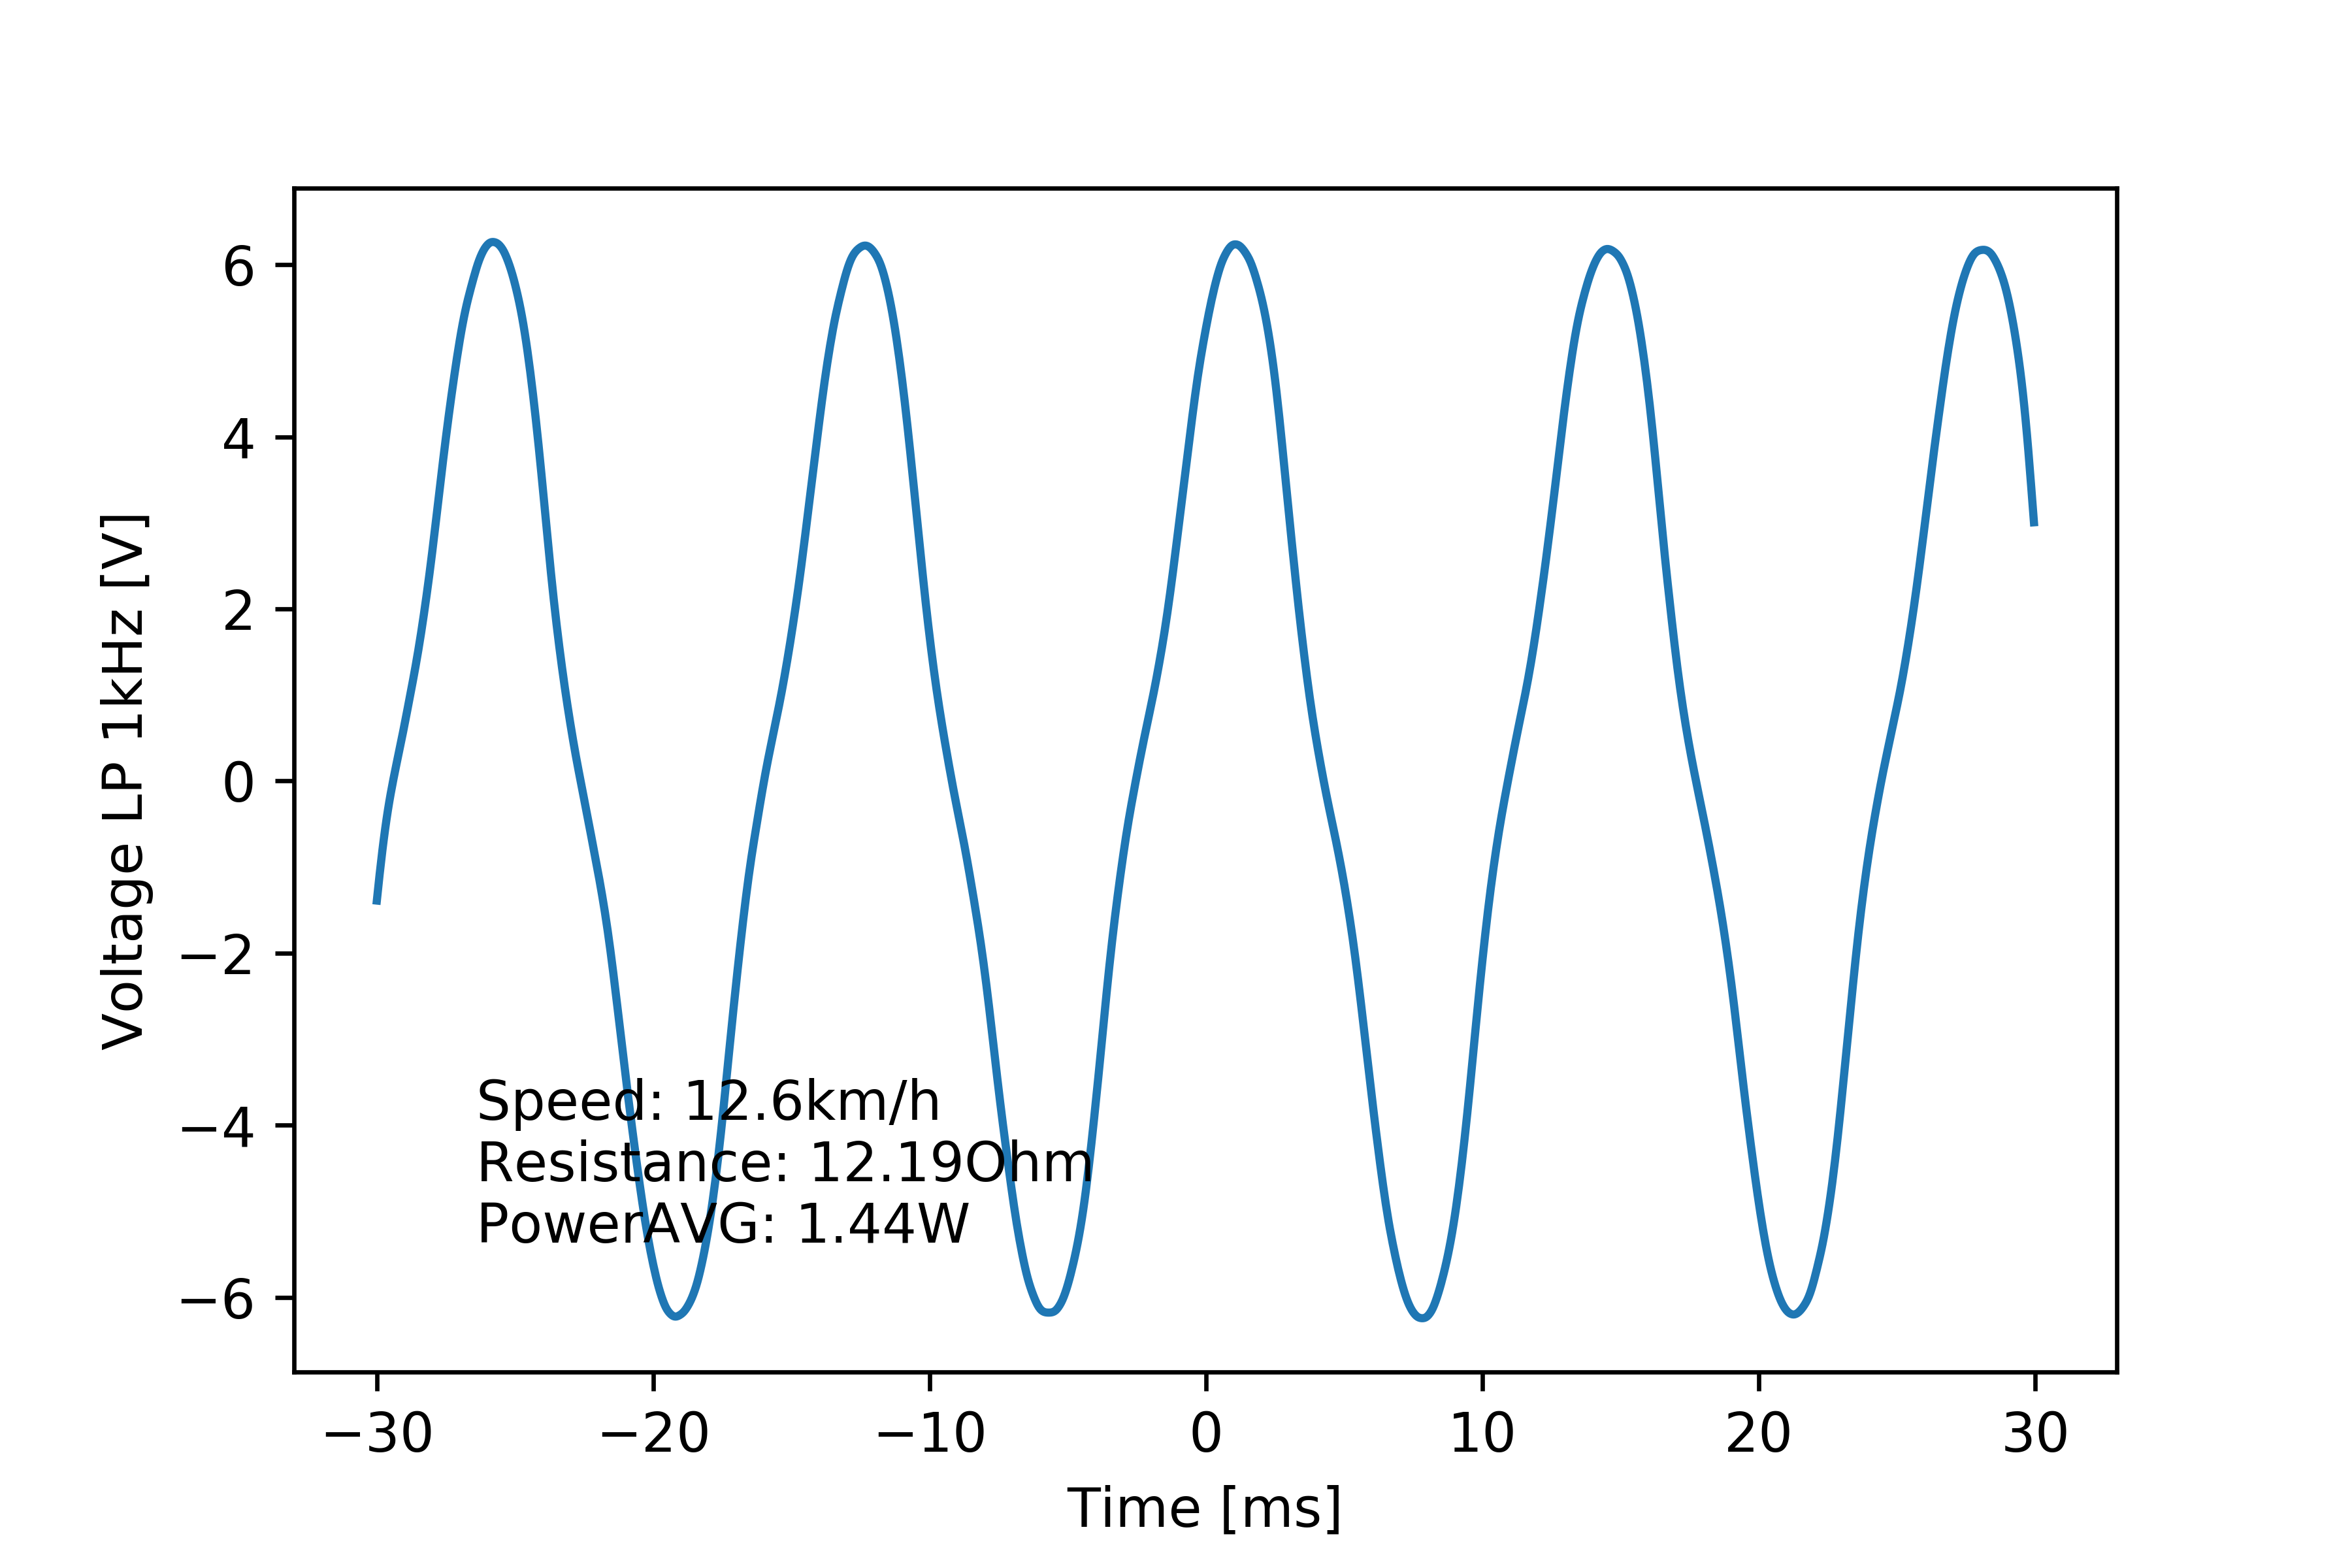

Values plotted in this chart, from the file beside it:
# [TIME], [VOLT], [VOLT filtered 1kHz]
#
-2.999999999999999889e-02, -1.379999999999999893e+00, -1.388980790532701626e+00
-2.994999999999999746e-02, -8.279999999999999583e-01, -1.235184011718564401e+00
-2.989999999999999949e-02, -1.195999999999999952e+00, -1.085636447815340189e+00
-2.984999999999999806e-02, -6.440000000000000169e-01, -9.425199377362710740e-01
-2.980000000000000010e-02, -1.012000000000000011e+00, -8.067801481996791368e-01
-2.974999999999999867e-02, -4.599999999999999645e-01, -6.786361650900214482e-01
-2.969999999999999724e-02, -8.279999999999999583e-01, -5.580195136512337006e-01
-2.964999999999999927e-02, -1.839999999999999969e-01, -4.448803360650004368e-01
-2.959999999999999784e-02, -4.599999999999999645e-01, -3.391863005007764165e-01
-2.954999999999999988e-02, 0.000000000000000000e+00, -2.406147488101113563e-01
-2.949999999999999845e-02, -3.679999999999999938e-01, -1.483449642190103335e-01
-2.945000000000000048e-02, 1.839999999999999969e-01, -6.118628349919626175e-02
-2.939999999999999905e-02, -2.760000000000000231e-01, 2.218176531211042343e-02
-2.934999999999999762e-02, 2.760000000000000231e-01, 1.029622433477303950e-01
-2.929999999999999966e-02, 0.000000000000000000e+00, 1.820323144944624993e-01
-2.924999999999999822e-02, 4.599999999999999645e-01, 2.599938681704711541e-01
-2.920000000000000026e-02, 1.839999999999999969e-01, 3.374163121607854920e-01
-2.914999999999999883e-02, 5.520000000000000462e-01, 4.149749667620219462e-01
-2.909999999999999740e-02, 2.760000000000000231e-01, 4.933629180742435394e-01
-2.904999999999999943e-02, 7.359999999999999876e-01, 5.730856949849948423e-01
-2.899999999999999800e-02, 3.679999999999999938e-01, 6.543064033242903532e-01
-2.895000000000000004e-02, 1.012000000000000011e+00, 7.367948677322285755e-01
-2.889999999999999861e-02, 6.440000000000000169e-01, 8.200951122305358831e-01
-2.885000000000000064e-02, 1.104000000000000092e+00, 9.038547948028061718e-01
-2.879999999999999921e-02, 8.279999999999999583e-01, 9.879723777083415648e-01
-2.874999999999999778e-02, 1.288000000000000034e+00, 1.072564838461946835e+00
-2.869999999999999982e-02, 1.012000000000000011e+00, 1.157988538302265225e+00
-2.864999999999999838e-02, 1.379999999999999893e+00, 1.244854107927275022e+00
-2.860000000000000042e-02, 1.104000000000000092e+00, 1.333858115292293478e+00
-2.854999999999999899e-02, 1.655999999999999917e+00, 1.425541934365872176e+00
-2.849999999999999756e-02, 1.288000000000000034e+00, 1.520261309778139447e+00
-2.844999999999999959e-02, 1.839999999999999858e+00, 1.618303464856980511e+00
-2.839999999999999816e-02, 1.471999999999999975e+00, 1.719916151589267805e+00
-2.835000000000000020e-02, 1.931999999999999940e+00, 1.825187748060740578e+00
-2.829999999999999877e-02, 1.839999999999999858e+00, 1.933892230004197632e+00
-2.824999999999999734e-02, 2.299999999999999822e+00, 2.045646056145161484e+00
-2.819999999999999937e-02, 1.931999999999999940e+00, 2.160320594186410315e+00
-2.814999999999999794e-02, 2.483999999999999986e+00, 2.278133290085839313e+00
-2.809999999999999998e-02, 2.208000000000000185e+00, 2.399418416277274702e+00
-2.804999999999999855e-02, 2.576000000000000068e+00, 2.524423513233373662e+00
-2.799999999999999711e-02, 2.483999999999999986e+00, 2.653071326789046225e+00
-2.794999999999999915e-02, 3.036000000000000032e+00, 2.784859522631462525e+00
-2.789999999999999772e-02, 2.668000000000000149e+00, 2.919130892531048627e+00
-2.784999999999999976e-02, 3.219999999999999751e+00, 3.055254882160971519e+00
-2.779999999999999832e-02, 3.036000000000000032e+00, 3.192494707562457901e+00
-2.774999999999999689e-02, 3.495999999999999996e+00, 3.329972080804664891e+00
-2.769999999999999893e-02, 3.311999999999999833e+00, 3.466794994210678382e+00
-2.764999999999999750e-02, 3.863999999999999879e+00, 3.602183183334291439e+00
-2.759999999999999953e-02, 3.495999999999999996e+00, 3.735599613105033523e+00
-2.754999999999999810e-02, 4.048000000000000043e+00, 3.866721602360487786e+00
-2.750000000000000014e-02, 3.863999999999999879e+00, 3.995257135845168062e+00
-2.744999999999999871e-02, 4.323999999999999844e+00, 4.120957683752824785e+00
-2.739999999999999727e-02, 4.048000000000000043e+00, 4.243772544489978316e+00
-2.734999999999999931e-02, 4.508000000000000007e+00, 4.363799285914357284e+00
-2.729999999999999788e-02, 4.323999999999999844e+00, 4.481088902727103473e+00
-2.724999999999999992e-02, 4.783999999999999808e+00, 4.595594979381145251e+00
-2.719999999999999848e-02, 4.508000000000000007e+00, 4.707266601151048668e+00
-2.715000000000000052e-02, 4.967999999999999972e+00, 4.816053580292318337e+00
-2.709999999999999909e-02, 4.692000000000000171e+00, 4.921766625147911078e+00
... 1,141 more rows
